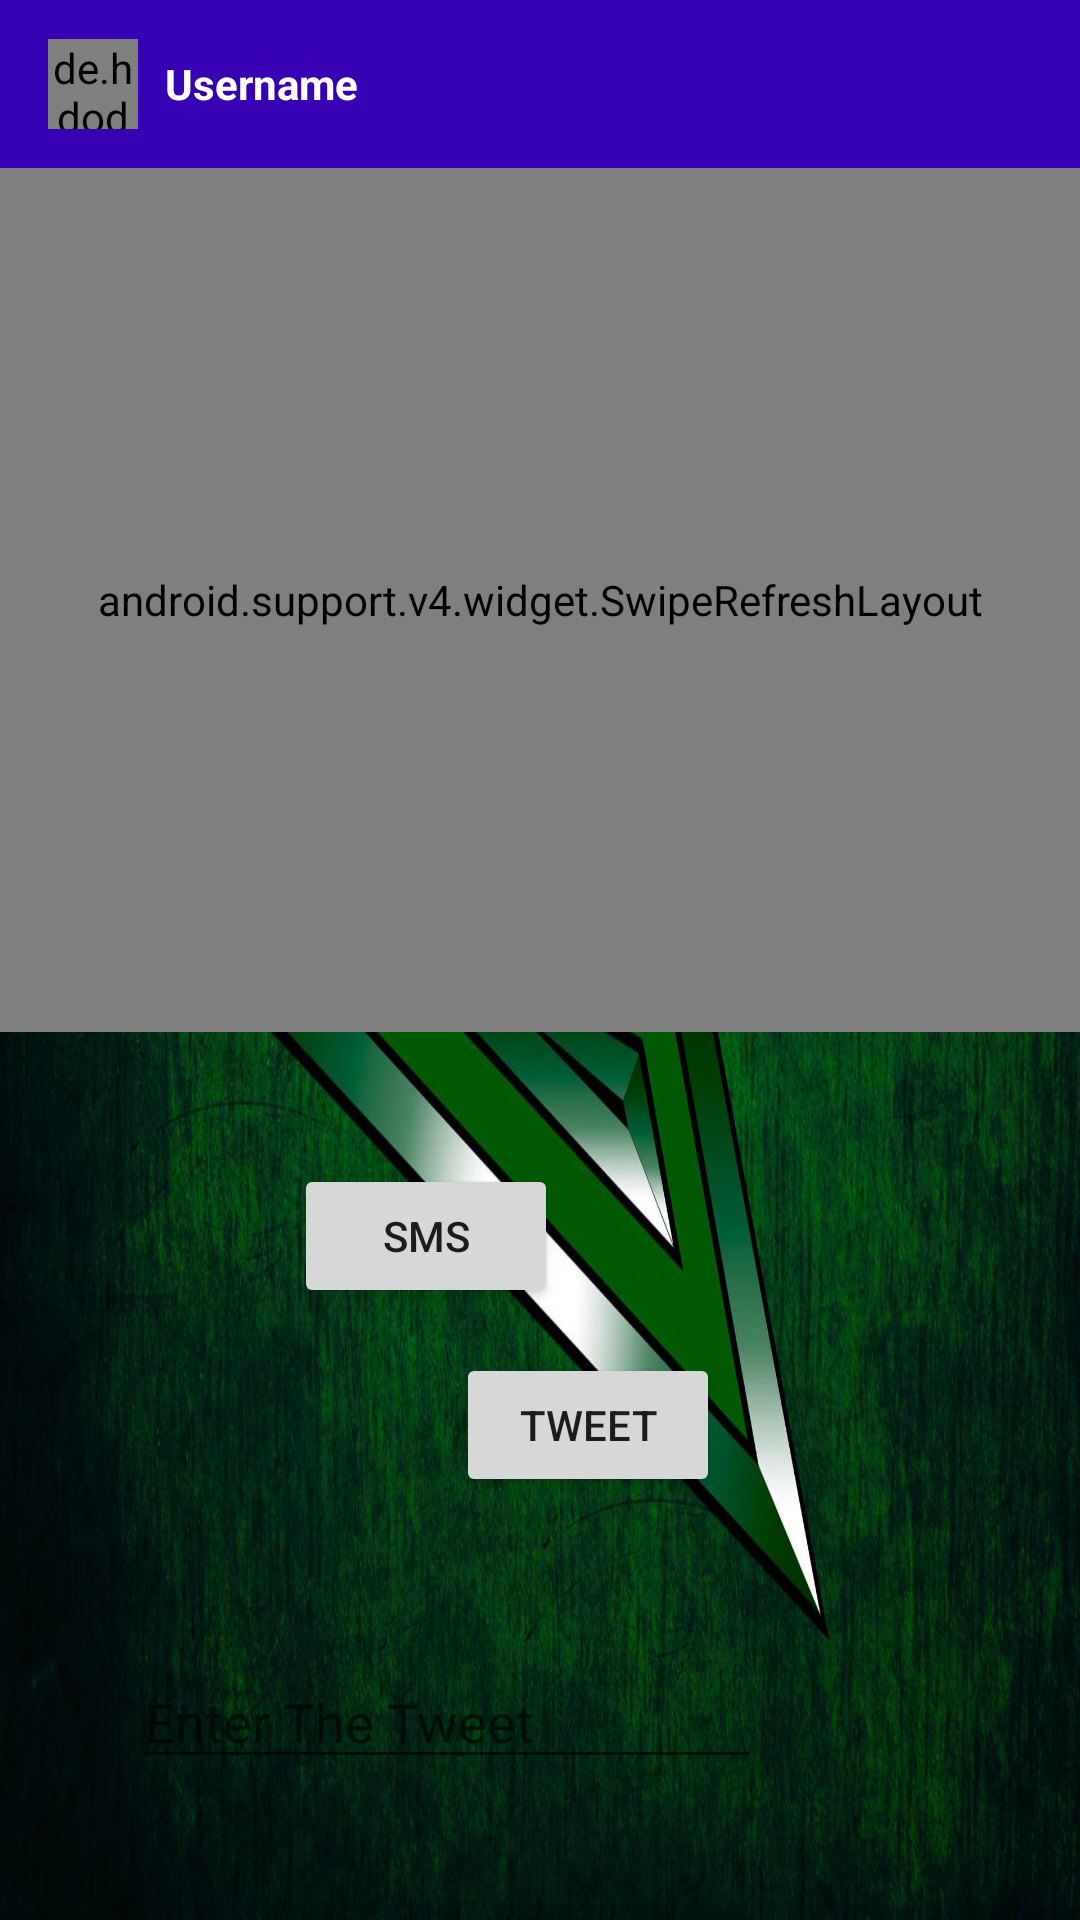

Layout XML and referenced resources for this Android screen:
<!-- AndroidManifest.xml: application theme AppTheme.NoActionBar -->
<!-- res/layout/activity_main6.xml -->
<?xml version="1.0" encoding="utf-8"?>
<RelativeLayout xmlns:android="http://schemas.android.com/apk/res/android"
    xmlns:app="http://schemas.android.com/apk/res-auto"
    xmlns:tools="http://schemas.android.com/tools"
    android:layout_width="match_parent"
    android:layout_height="match_parent"
    tools:context=".Main6Activity"
    android:background="@drawable/arrow_new">
    <android.support.design.widget.AppBarLayout
        android:layout_width="match_parent"
        android:layout_height="wrap_content"
        android:id="@+id/app_bar_layout">
        <android.support.v7.widget.Toolbar
            android:layout_width="match_parent"
            android:layout_height="wrap_content"
            android:id="@+id/toolbar"
            android:background="@color/colorPrimaryDark"
            android:theme="@style/Base.ThemeOverlay.AppCompat.Dark.ActionBar"
            app:popupTheme="@style/MenuStyle">

            <de.hdodenhof.circleimageview.CircleImageView
                android:layout_width="30dp"
                android:layout_height="30dp"
                android:id="@+id/profile_image"/>
            <TextView
                android:layout_width="wrap_content"
                android:layout_height="wrap_content"
                android:id="@+id/usrnm"
                android:text="Username"
                android:textColor="#fff"
                android:textStyle="bold"
                android:layout_marginLeft="25dp"/>

        </android.support.v7.widget.Toolbar>

    </android.support.design.widget.AppBarLayout>

    <android.support.v4.widget.SwipeRefreshLayout
        android:id="@+id/pullToRefresh"
        android:layout_width="match_parent"
        android:layout_height="288dp"
        android:layout_below="@+id/app_bar_layout">

        <ListView
            android:id="@+id/popsicle"
            android:layout_width="319dp"
            android:layout_height="250dp"
            android:layout_alignParentStart="true"
            android:layout_alignParentLeft="true"
            android:layout_alignParentTop="true"
            android:layout_alignParentEnd="true"
            android:layout_alignParentRight="true"
            android:layout_alignParentBottom="true"
            android:layout_marginStart="28dp"
            android:layout_marginLeft="28dp"
            android:layout_marginTop="43dp"
            android:layout_marginEnd="64dp"
            android:layout_marginRight="64dp"
            android:layout_marginBottom="384dp"
            android:scrollbars="vertical" />
    </android.support.v4.widget.SwipeRefreshLayout>

    <Button
        android:id="@+id/button"
        android:layout_width="wrap_content"
        android:layout_height="wrap_content"
        android:layout_alignParentEnd="true"
        android:layout_alignParentBottom="true"
        android:layout_marginEnd="174dp"
        android:layout_marginBottom="204dp"
        android:onClick="arf"
        android:text="SMS"
        android:layout_alignParentRight="true"
        android:layout_marginRight="174dp" />

    <EditText
        android:id="@+id/editText2"
        android:layout_width="wrap_content"
        android:layout_height="wrap_content"
        android:layout_alignParentEnd="true"
        android:layout_alignParentRight="true"
        android:layout_alignParentBottom="true"
        android:layout_marginEnd="106dp"
        android:layout_marginRight="106dp"
        android:layout_marginBottom="47dp"
        android:ems="10"
        android:textColor="#ffff"
        android:hint="Enter The Tweet"
        android:inputType="textPersonName" />

    <Button
        android:id="@+id/button2"
        android:layout_width="wrap_content"
        android:layout_height="wrap_content"
        android:layout_alignParentStart="true"
        android:layout_alignParentLeft="true"
        android:layout_alignParentBottom="true"
        android:layout_marginStart="152dp"
        android:layout_marginLeft="152dp"
        android:layout_marginBottom="141dp"
        android:onClick="meow"
        android:text="TWEET" />

</RelativeLayout>
<!-- resources referenced by this layout -->
<resources>
  <!-- drawable arrow_new: png bitmap (drawable, 291307 bytes) -->
  <style name="MenuStyle" parent="Base.Theme.AppCompat.Light">
          <item name="android:background">@android:color/white</item>
          <item name="windowActionBar">false</item>
          <item name="windowNoTitle">true</item>
      </style>
  <style name="AppTheme.NoActionBar">
          <item name="windowActionBar">false</item>
          <item name="windowNoTitle">true</item>
      </style>
  <!-- not gathered from this repository: default colours our renderer supplied (Android Studio template values) -->
  <color name="colorPrimaryDark">#FF3700B3</color>
</resources>
